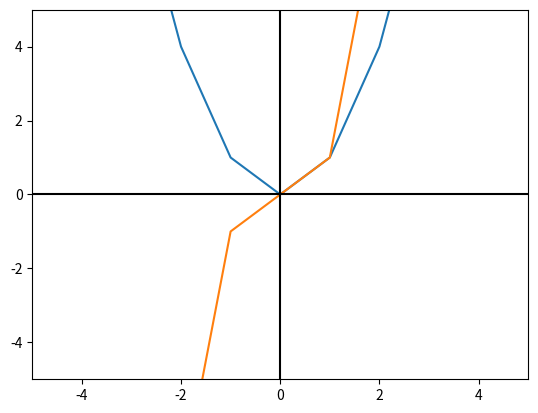

Python code for this plot:
from matplotlib import pyplot
import math

def f1(x):
    return x**2
def f2(x):
    return x**3
x = range(-10, 15)
pyplot.plot(x, [f1(i) for i in x])
pyplot.plot(x, [f2(i) for i in x])
pyplot.axhline(0, color="black")
pyplot.axvline(0, color="black")
pyplot.xlim(-5, 5)
pyplot.ylim(-5, 5)
pyplot.savefig("output.png")
pyplot.show()